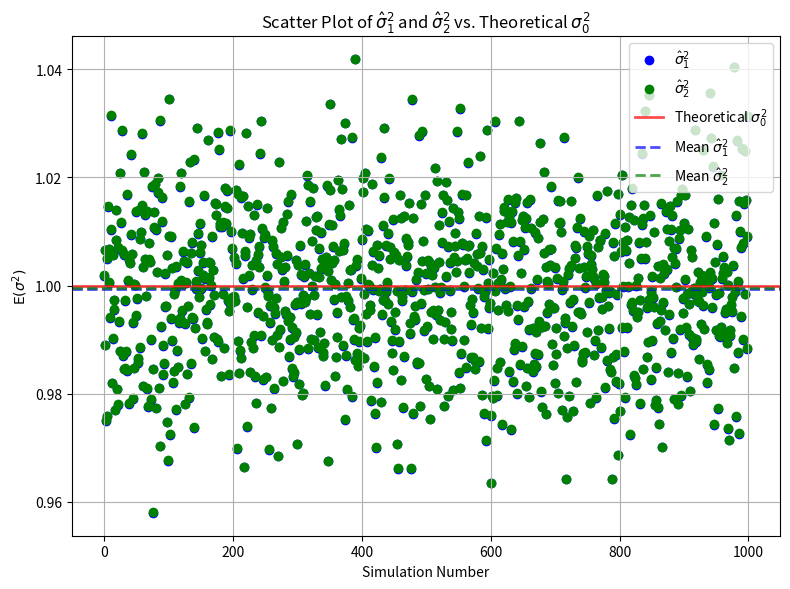

This figure's Python source:
import numpy as np
import matplotlib.pyplot as plt

num_samples = 10000
num_simulations = 1000
sigma_0 = 1.0

sigma_hat_1 = np.zeros(num_simulations)
sigma_hat_2 = np.zeros(num_simulations)

for i in range(num_simulations):
    samples = np.random.normal(0, sigma_0, num_samples)
    sigma_hat_1[i] = np.sum(samples**2) / num_samples
    sigma_hat_2[i] = np.sum(samples**2) / (num_samples - 1)

plt.figure(figsize=(8, 6))

plt.scatter(range(num_simulations), sigma_hat_1, c='b', marker='o', label=r'$\hat{\sigma}^2_1$')
plt.scatter(range(num_simulations), sigma_hat_2, c='g', marker='o', label=r'$\hat{\sigma}^2_2$')

mean_sigma_hat_1 = np.mean(sigma_hat_1)
mean_sigma_hat_2 = np.mean(sigma_hat_2)

plt.axhline(sigma_0**2, color='r', linestyle='solid', linewidth=2, label=r'Theoretical $\sigma_0^2$', alpha=0.7)
plt.axhline(mean_sigma_hat_1, color='b', linestyle='dashed', linewidth=2, label=r'Mean $\hat{\sigma}^2_1$', alpha=0.7)
plt.axhline(mean_sigma_hat_2, color='g', linestyle='dashed', linewidth=2, label=r'Mean $\hat{\sigma}^2_2$', alpha=0.7)

plt.xlabel('Simulation Number')
plt.ylabel(r'$\mathrm{E}(\sigma^2)$')  # LaTeX formatting with \mathrm for upright font
plt.title('Scatter Plot of $\hat{\sigma}^2_1$ and $\hat{\sigma}^2_2$ vs. Theoretical $\sigma_0^2$')
plt.legend()
plt.grid(True)

plt.tight_layout()
plt.show()

